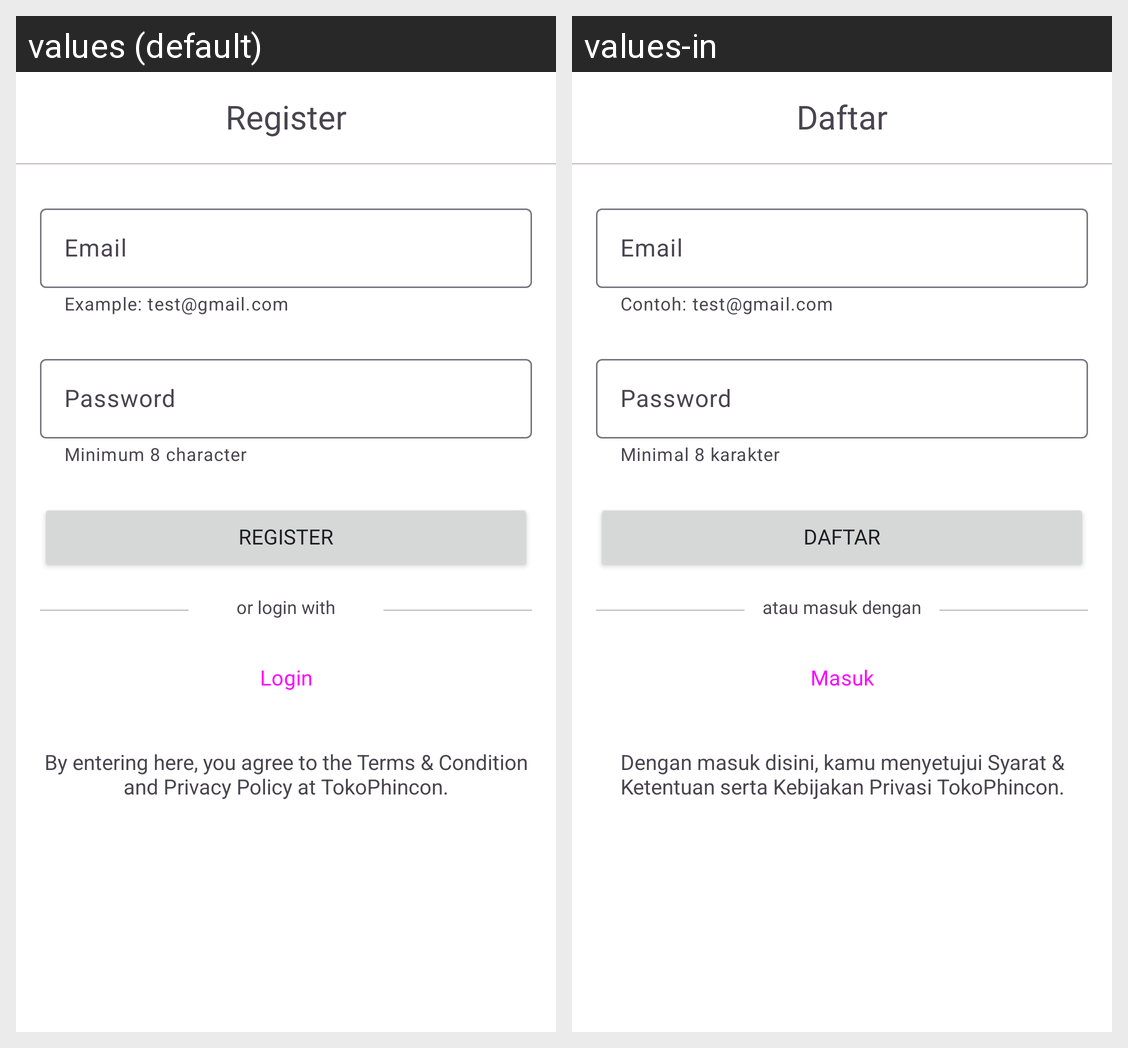

This grid shows one Android layout under two languages. Give, for every string resource on the screen, its name, the default text and each shown locale's text.
Android screen res/layout/fragment_register.xml rendered under 2 locales, left to right: values (default), values-in. Device: Nexus 5 (rendered at 1080×1920; each locale shown at half size, 540×960, under a caption strip naming it); theme Base.Theme.Tokopaerbe.
Strings drawn on this screen, with the default value and each locale's value (text and hints the layout hard-codes, and strings that could not be matched under every locale, appear in the picture but are not listed):

Daftar
  values: Register
  values-in: Daftar

Email
  values: Email
  values-in: Email

contohEmail
  values: Example: test@gmail.com
  values-in: Contoh: test@gmail.com

Password
  values: Password
  values-in: Password

contohPassword
  values: Minimum 8 character
  values-in: Minimal 8 karakter

atauMasukDengan
  values: or login with
  values-in: atau masuk dengan

Masuk
  values: Login
  values-in: Masuk

persetujuan
  values: By entering here, you agree to the Terms & Condition and Privacy Policy at TokoPhincon.
  values-in: Dengan masuk disini, kamu menyetujui Syarat & Ketentuan serta Kebijakan Privasi TokoPhincon.
